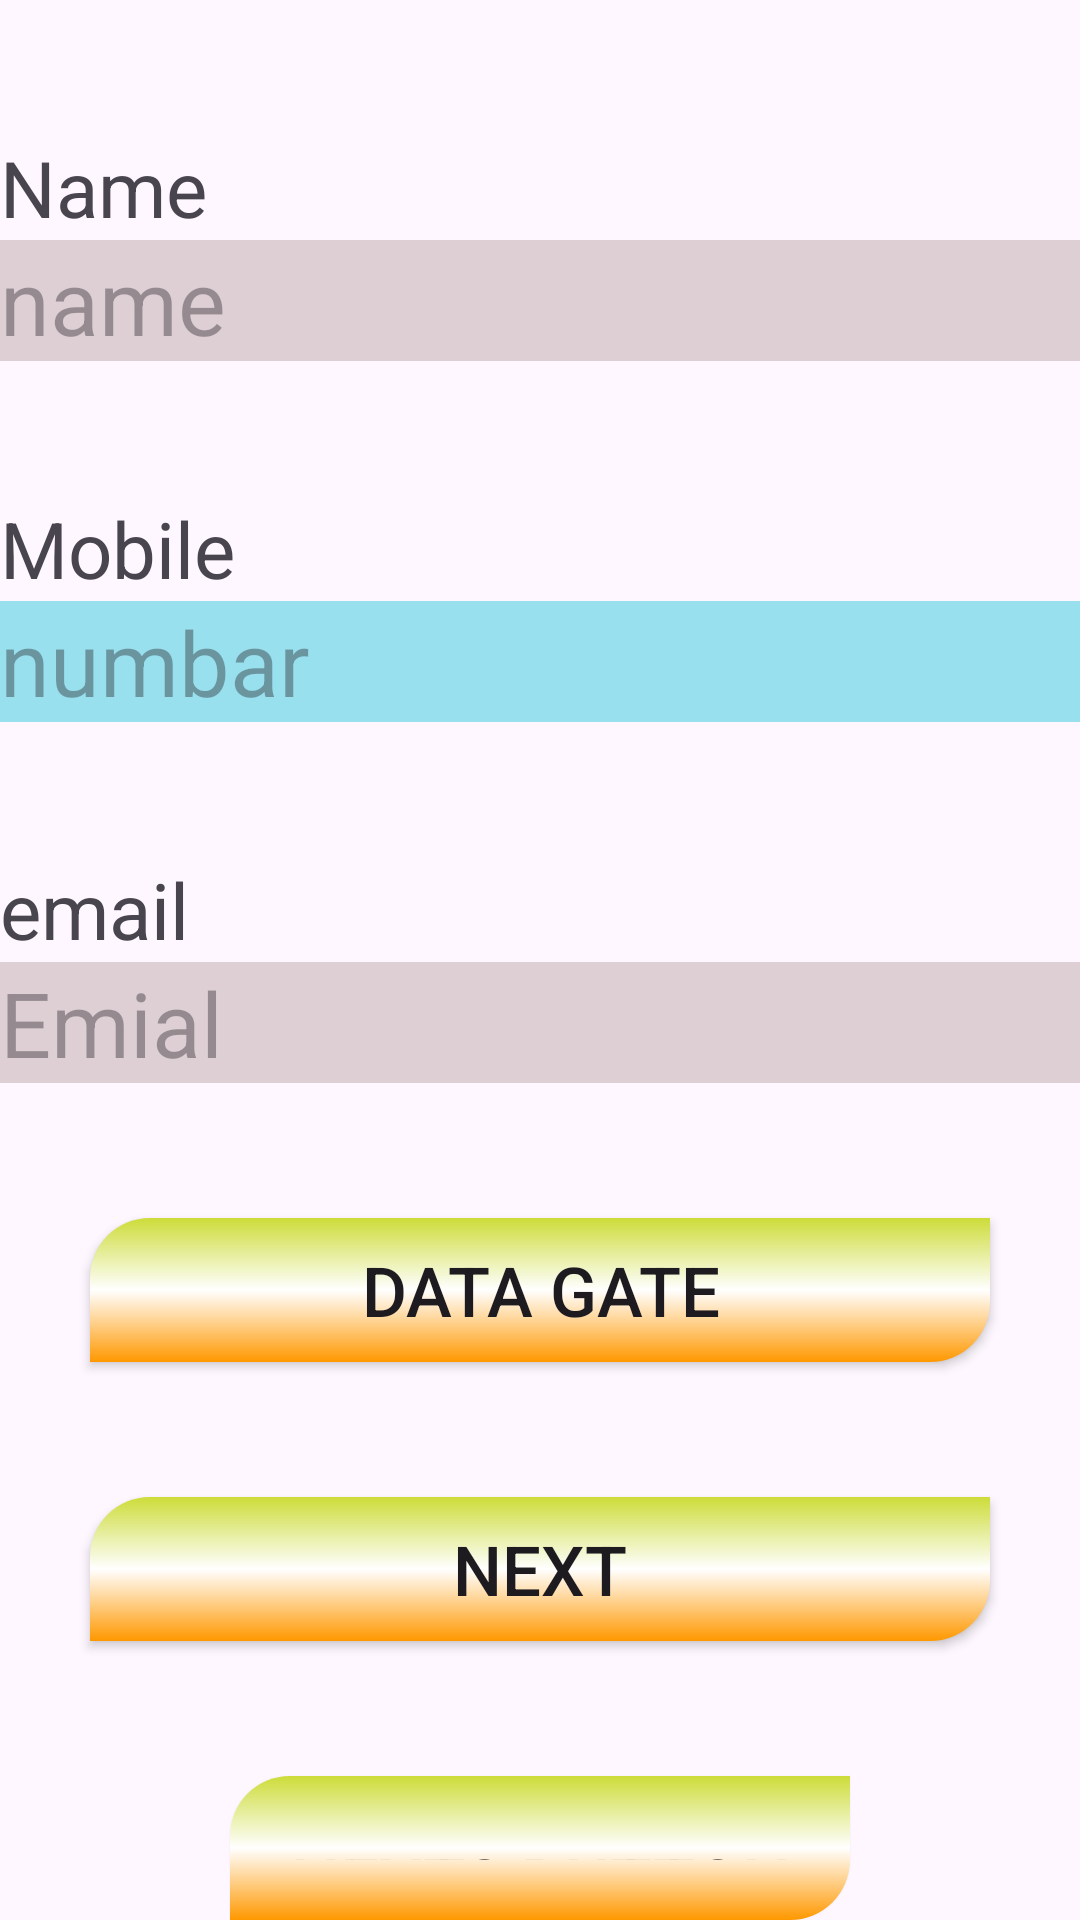

Reconstruct the res/layout file that produces this screen, plus the resources it refers to.
<!-- AndroidManifest.xml: application theme Theme.Class251json -->
<!-- res/layout/activity_main.xml -->
<?xml version="1.0" encoding="utf-8"?>
<LinearLayout xmlns:android="http://schemas.android.com/apk/res/android"
    xmlns:app="http://schemas.android.com/apk/res-auto"
    xmlns:tools="http://schemas.android.com/tools"
    android:layout_width="match_parent"
    android:layout_height="match_parent"
    android:orientation="vertical"
    tools:context=".MainActivity">


    <ProgressBar
        android:visibility="gone"
        android:id="@+id/progressBar"
        style="?android:attr/progressBarStyle"
        android:layout_width="match_parent"
        android:layout_height="wrap_content" />

    <TextView
        android:layout_marginTop="45dp"
        android:layout_width="match_parent"
        android:layout_height="wrap_content"
        android:text="Name"
        android:textSize="26dp"/>

    <EditText
        android:layout_width="match_parent"
        android:layout_height="wrap_content"
        android:id="@+id/edname"
        android:textSize="30dp"
     android:background="#65AA9191"
        android:hint="name"/>



    <TextView
   android:layout_marginTop="45dp"
        android:layout_width="match_parent"
        android:layout_height="wrap_content"
        android:text="Mobile"
        android:textSize="26dp"/>

    <EditText
        android:textSize="30dp"
        android:hint="numbar"
        android:layout_width="match_parent"
        android:layout_height="wrap_content"
        android:background="#6600BCD4"
        android:id="@+id/edmobile"/>





    <TextView
        android:layout_marginTop="45dp"
        android:layout_width="match_parent"
        android:layout_height="wrap_content"
        android:text="email"
        android:textSize="26dp"/>

    <EditText
        android:background="#65AA9191"
        android:hint="Emial"
        android:textSize="30dp"
        android:layout_width="match_parent"
        android:layout_height="wrap_content"
        android:id="@+id/edemail"/>



<androidx.appcompat.widget.AppCompatButton
    android:layout_width="match_parent"
    android:layout_height="wrap_content"
    android:text="data Gate"
    android:textSize="23dp"
    android:layout_marginTop="45dp"
    android:layout_marginStart="30dp"
    android:layout_marginEnd="30dp"
    android:id="@+id/button"
    android:background="@drawable/bacrounf"/>



    <androidx.appcompat.widget.AppCompatButton
        android:layout_width="match_parent"
        android:layout_height="wrap_content"
        android:text="next"
        android:textSize="23dp"
        android:layout_marginTop="45dp"
        android:layout_marginStart="30dp"
        android:layout_marginEnd="30dp"
        android:id="@+id/button1"
        android:background="@drawable/bacrounf"/>




    <androidx.appcompat.widget.AppCompatButton
        android:layout_gravity="center"
        android:layout_width="wrap_content"
        android:layout_height="wrap_content"
        android:text="next2 button"
        android:textSize="23dp"
        android:padding="20dp"
        android:layout_marginTop="45dp"
        android:layout_marginStart="30dp"
        android:layout_marginEnd="30dp"
        android:id="@+id/button2"
        android:background="@drawable/bacrounf"/>








</LinearLayout>
<!-- resources referenced by this layout -->
<resources>
  <!-- drawable bacrounf (drawable) -->
  <?xml version="1.0" encoding="utf-8"?>
  <shape xmlns:android="http://schemas.android.com/apk/res/android">
  
      <corners android:topLeftRadius="20dp" android:bottomRightRadius="20dp"/>
      <solid android:color="#03A9F4"/>
      <gradient android:angle="1" android:centerColor="@color/white" android:startColor="#CDDC39" android:endColor="#FF9800"/>
  
  
  </shape>
  <style name="Theme.Class251json" parent="Base.Theme.Class251json" />
  <style name="Base.Theme.Class251json" parent="Theme.Material3.DayNight.NoActionBar">
          
          
      </style>
  <!-- not gathered from this repository: default colours our renderer supplied (Android Studio template values) -->
  <color name="white">#FFFFFFFF</color>
</resources>
